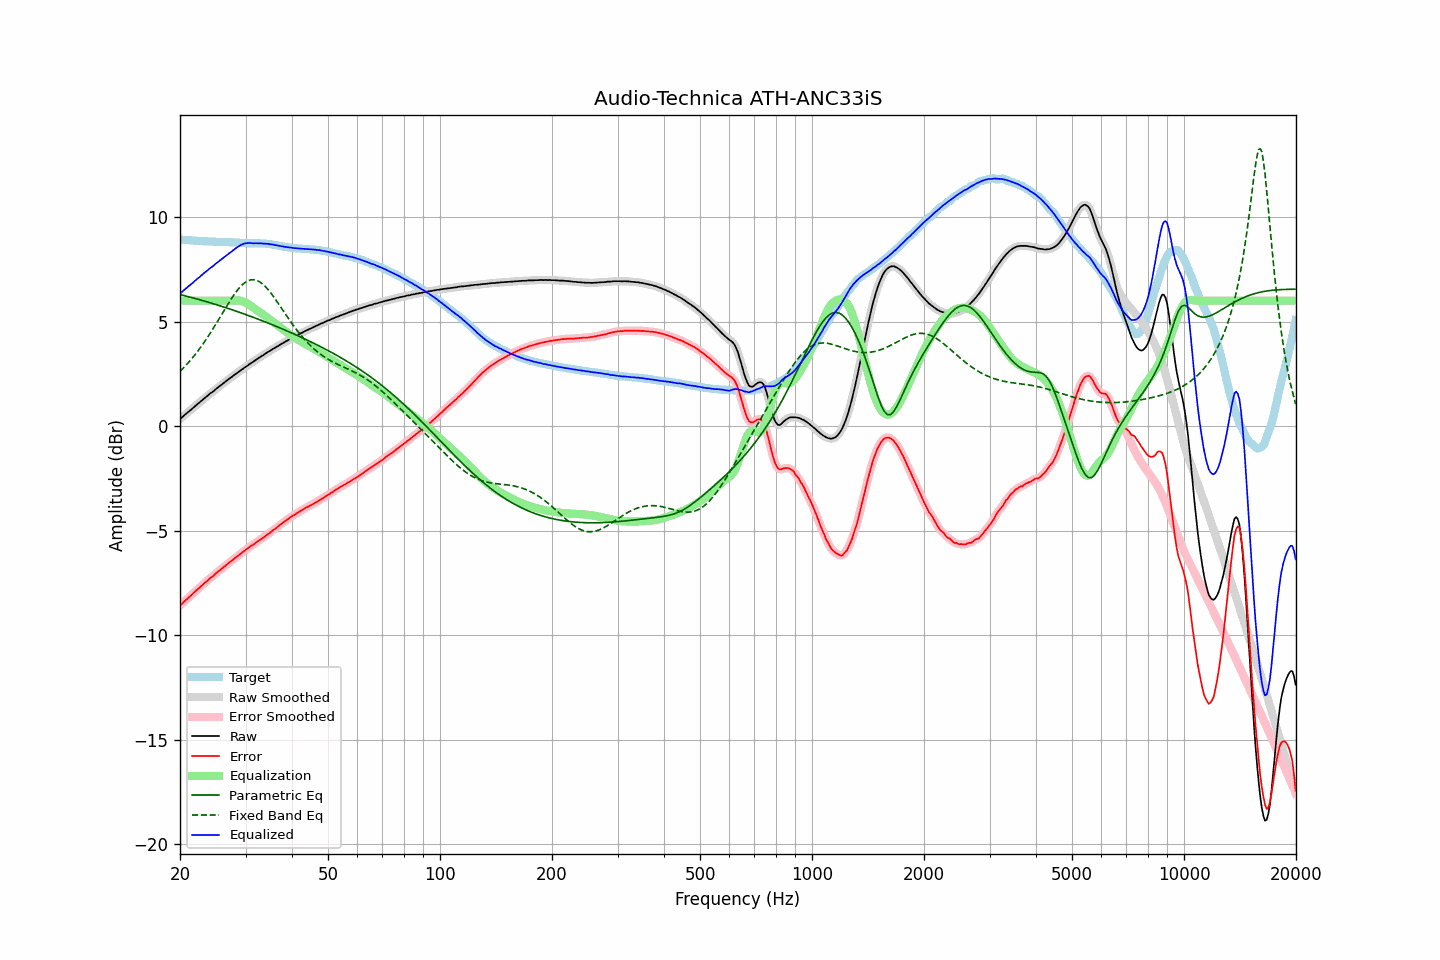

The file beside this chart, header and first rows:
frequency, raw, error, smoothed, error_smoothed, equalization, parametric_eq, fixed_band_eq, equalized_raw, equalized_smoothed, target
20.00, 0.34, -8.58, 0.34, -8.58, 6.00, 6.29, 2.62, 6.34, 6.34, 8.92
20.20, 0.40, -8.52, 0.41, -8.51, 6.00, 6.27, 2.70, 6.40, 6.41, 8.92
20.40, 0.47, -8.44, 0.47, -8.44, 6.00, 6.25, 2.77, 6.47, 6.47, 8.91
20.61, 0.54, -8.37, 0.54, -8.37, 6.00, 6.23, 2.85, 6.54, 6.54, 8.91
20.81, 0.60, -8.30, 0.60, -8.30, 6.00, 6.22, 2.93, 6.60, 6.60, 8.90
21.02, 0.67, -8.23, 0.67, -8.23, 6.00, 6.20, 3.02, 6.67, 6.67, 8.90
21.23, 0.73, -8.16, 0.73, -8.16, 6.00, 6.18, 3.11, 6.73, 6.73, 8.89
21.44, 0.79, -8.09, 0.80, -8.09, 6.00, 6.16, 3.20, 6.79, 6.80, 8.89
21.66, 0.86, -8.02, 0.86, -8.02, 6.00, 6.13, 3.29, 6.86, 6.86, 8.88
21.87, 0.93, -7.94, 0.93, -7.94, 6.00, 6.11, 3.38, 6.93, 6.93, 8.87
22.09, 0.99, -7.87, 0.99, -7.87, 6.00, 6.09, 3.48, 6.99, 6.99, 8.86
22.31, 1.06, -7.80, 1.06, -7.80, 6.00, 6.07, 3.58, 7.06, 7.06, 8.86
22.54, 1.12, -7.74, 1.12, -7.74, 6.00, 6.05, 3.68, 7.12, 7.12, 8.86
22.76, 1.19, -7.66, 1.19, -7.67, 6.00, 6.03, 3.79, 7.19, 7.19, 8.85
22.99, 1.25, -7.60, 1.25, -7.60, 6.00, 6.01, 3.89, 7.25, 7.25, 8.85
23.22, 1.32, -7.52, 1.32, -7.53, 6.00, 5.98, 4.01, 7.32, 7.32, 8.84
23.45, 1.38, -7.46, 1.38, -7.46, 6.00, 5.96, 4.12, 7.38, 7.38, 8.84
23.69, 1.44, -7.40, 1.45, -7.39, 6.00, 5.94, 4.23, 7.44, 7.45, 8.84
23.92, 1.51, -7.32, 1.51, -7.32, 6.00, 5.92, 4.35, 7.51, 7.51, 8.83
24.16, 1.57, -7.26, 1.57, -7.26, 6.00, 5.89, 4.47, 7.57, 7.57, 8.83
24.40, 1.62, -7.21, 1.63, -7.20, 6.00, 5.87, 4.59, 7.62, 7.63, 8.83
24.65, 1.68, -7.15, 1.69, -7.14, 6.00, 5.85, 4.72, 7.68, 7.69, 8.83
24.89, 1.75, -7.06, 1.75, -7.07, 6.00, 5.82, 4.84, 7.75, 7.75, 8.82
25.14, 1.81, -7.00, 1.81, -7.00, 6.00, 5.80, 4.97, 7.81, 7.81, 8.81
25.39, 1.87, -6.94, 1.87, -6.94, 6.00, 5.78, 5.10, 7.87, 7.87, 8.81
25.65, 1.93, -6.88, 1.93, -6.88, 6.00, 5.75, 5.22, 7.93, 7.93, 8.81
25.91, 1.99, -6.82, 1.99, -6.82, 6.00, 5.73, 5.35, 7.99, 7.99, 8.81
26.16, 2.05, -6.76, 2.05, -6.76, 6.00, 5.70, 5.48, 8.05, 8.05, 8.81
26.43, 2.11, -6.70, 2.11, -6.69, 6.00, 5.68, 5.61, 8.11, 8.11, 8.81
26.69, 2.17, -6.63, 2.17, -6.63, 6.00, 5.65, 5.73, 8.17, 8.17, 8.80
26.96, 2.23, -6.57, 2.23, -6.57, 6.00, 5.63, 5.86, 8.23, 8.23, 8.80
27.23, 2.29, -6.51, 2.29, -6.51, 6.00, 5.60, 5.98, 8.29, 8.29, 8.80
27.50, 2.34, -6.45, 2.34, -6.45, 6.00, 5.58, 6.10, 8.34, 8.34, 8.79
27.77, 2.40, -6.39, 2.40, -6.39, 6.00, 5.55, 6.22, 8.40, 8.40, 8.79
28.05, 2.46, -6.32, 2.46, -6.33, 6.01, 5.52, 6.33, 8.47, 8.46, 8.78
28.33, 2.51, -6.27, 2.51, -6.27, 6.01, 5.50, 6.43, 8.52, 8.52, 8.78
28.62, 2.57, -6.21, 2.57, -6.20, 6.01, 5.47, 6.53, 8.58, 8.58, 8.78
28.90, 2.62, -6.15, 2.62, -6.15, 6.00, 5.44, 6.62, 8.63, 8.63, 8.77
29.19, 2.68, -6.08, 2.68, -6.09, 5.99, 5.42, 6.70, 8.67, 8.67, 8.76
29.48, 2.73, -6.03, 2.73, -6.02, 5.97, 5.39, 6.78, 8.70, 8.70, 8.76
29.78, 2.79, -5.96, 2.79, -5.97, 5.94, 5.36, 6.84, 8.73, 8.73, 8.75
30.08, 2.84, -5.91, 2.84, -5.91, 5.90, 5.33, 6.90, 8.74, 8.74, 8.75
30.38, 2.89, -5.86, 2.89, -5.85, 5.86, 5.31, 6.94, 8.75, 8.76, 8.75
30.68, 2.95, -5.79, 2.95, -5.80, 5.81, 5.28, 6.97, 8.76, 8.76, 8.75
30.99, 3.00, -5.74, 3.00, -5.74, 5.76, 5.25, 7.00, 8.76, 8.75, 8.74
31.30, 3.05, -5.69, 3.05, -5.69, 5.70, 5.22, 7.00, 8.75, 8.75, 8.74
31.61, 3.10, -5.65, 3.10, -5.64, 5.64, 5.19, 7.00, 8.74, 8.74, 8.75
31.93, 3.16, -5.59, 3.16, -5.59, 5.59, 5.16, 6.99, 8.75, 8.74, 8.75
32.24, 3.21, -5.53, 3.21, -5.53, 5.54, 5.13, 6.96, 8.75, 8.75, 8.74
32.57, 3.26, -5.48, 3.26, -5.48, 5.48, 5.10, 6.92, 8.74, 8.75, 8.74
32.89, 3.31, -5.43, 3.31, -5.43, 5.43, 5.07, 6.88, 8.74, 8.74, 8.74
33.22, 3.36, -5.38, 3.36, -5.38, 5.38, 5.04, 6.82, 8.74, 8.73, 8.74
33.55, 3.40, -5.33, 3.41, -5.33, 5.32, 5.01, 6.76, 8.72, 8.73, 8.73
33.89, 3.46, -5.27, 3.46, -5.27, 5.27, 4.98, 6.68, 8.73, 8.73, 8.73
34.23, 3.51, -5.21, 3.51, -5.21, 5.21, 4.95, 6.60, 8.72, 8.72, 8.72
34.57, 3.56, -5.15, 3.56, -5.15, 5.16, 4.92, 6.51, 8.72, 8.71, 8.71
34.92, 3.60, -5.10, 3.60, -5.10, 5.10, 4.89, 6.42, 8.70, 8.70, 8.70
35.27, 3.65, -5.04, 3.65, -5.04, 5.04, 4.86, 6.32, 8.69, 8.69, 8.69
35.62, 3.70, -4.97, 3.70, -4.98, 4.98, 4.83, 6.21, 8.68, 8.68, 8.67
35.97, 3.74, -4.93, 3.74, -4.92, 4.92, 4.80, 6.10, 8.66, 8.66, 8.67
... 635 more rows
